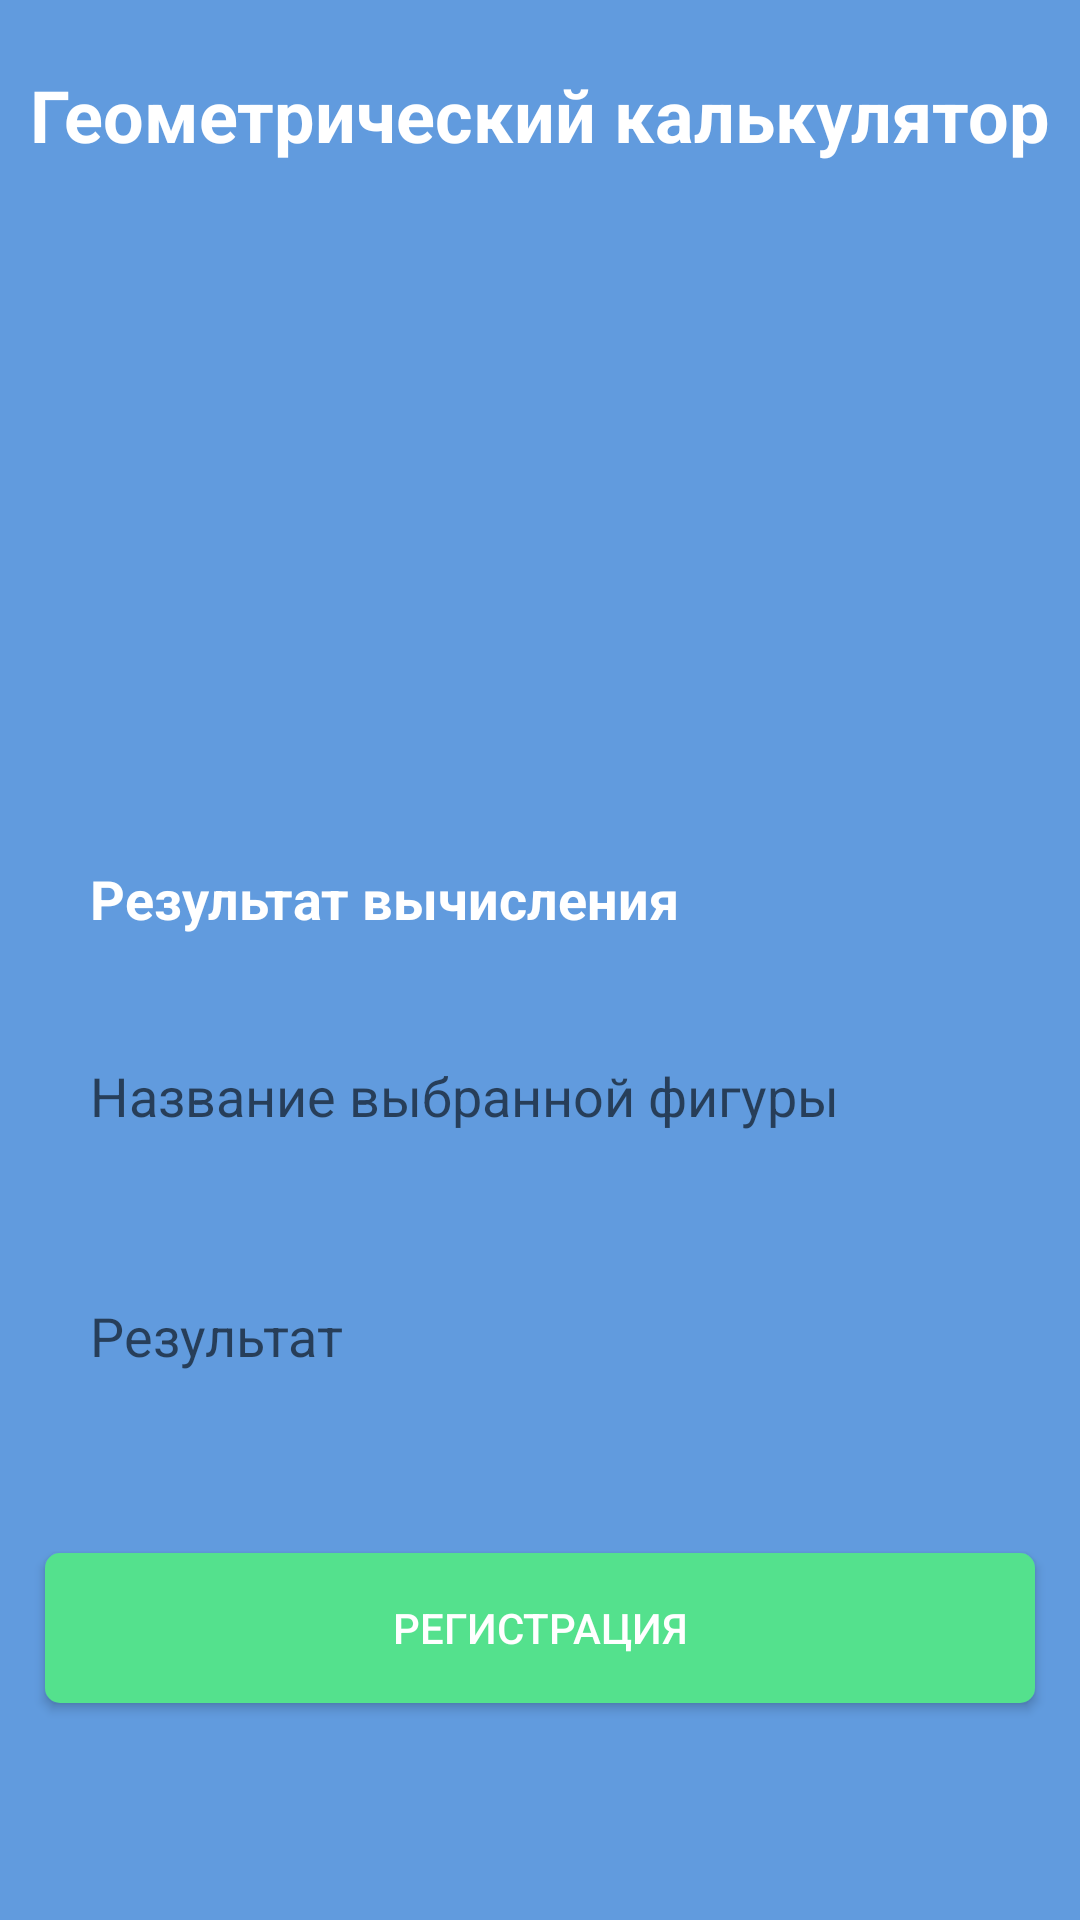

Reconstruct the res/layout file that produces this screen, plus the resources it refers to.
<!-- AndroidManifest.xml: application theme Theme.Taskaev_b2_v2 -->
<!-- res/layout/activity_result.xml -->
<?xml version="1.0" encoding="utf-8"?>
<androidx.constraintlayout.widget.ConstraintLayout xmlns:android="http://schemas.android.com/apk/res/android"
    xmlns:app="http://schemas.android.com/apk/res-auto"
    xmlns:tools="http://schemas.android.com/tools"
    android:layout_width="match_parent"
    android:layout_height="match_parent"
    android:background="@color/backgroungColor"
    tools:context=".Result">

    <TextView
        android:id="@+id/textView3"
        android:layout_width="wrap_content"
        android:layout_height="wrap_content"
        android:layout_marginTop="22dp"
        android:text="@string/mainText"
        android:textColor="@color/white"
        android:textSize="24dp"
        android:textStyle="bold"
        app:layout_constraintEnd_toEndOf="parent"
        app:layout_constraintStart_toStartOf="parent"
        app:layout_constraintTop_toTopOf="parent" />

    <ImageView
        android:id="@+id/imageView"
        android:layout_width="150dp"
        android:layout_height="133dp"
        android:layout_marginTop="20dp"
        app:layout_constraintEnd_toEndOf="parent"
        app:layout_constraintHorizontal_bias="0.498"
        app:layout_constraintStart_toStartOf="parent"
        app:layout_constraintTop_toBottomOf="@+id/textView3"
        app:srcCompat="@drawable/logo" />

    <androidx.constraintlayout.widget.ConstraintLayout
        android:id="@+id/constraintLayout2"
        android:layout_width="300dp"
        android:layout_height="wrap_content"
        android:layout_marginTop="80dp"
        app:layout_constraintEnd_toEndOf="parent"
        app:layout_constraintStart_toStartOf="parent"
        app:layout_constraintTop_toBottomOf="@+id/imageView">

        <TextView
            android:id="@+id/textView4"
            android:layout_width="wrap_content"
            android:layout_height="wrap_content"
            android:text="@string/res"
            android:textColor="@color/white"
            android:textSize="18dp"
            android:textStyle="bold"
            app:layout_constraintEnd_toEndOf="parent"
            app:layout_constraintHorizontal_bias="0.0"
            app:layout_constraintStart_toStartOf="parent"
            app:layout_constraintTop_toTopOf="parent" />

        <EditText
            android:id="@+id/editTextTextPersonName4"
            android:layout_width="300dp"
            android:layout_height="45dp"
            android:layout_marginTop="31dp"
            android:background="@drawable/inputfont"
            android:ems="10"
            android:hint="Название выбранной фигуры"
            android:inputType="textPersonName"
            app:layout_constraintEnd_toEndOf="parent"
            app:layout_constraintStart_toStartOf="parent"
            app:layout_constraintTop_toBottomOf="@+id/textView4" />

        <EditText
            android:id="@+id/editTextTextPersonName5"
            android:layout_width="300dp"
            android:layout_height="45dp"
            android:layout_marginTop="35dp"
            android:background="@drawable/inputfont"
            android:ems="10"
            android:hint="Результат"
            android:inputType="textPersonName"
            app:layout_constraintEnd_toEndOf="parent"
            app:layout_constraintStart_toStartOf="parent"
            app:layout_constraintTop_toBottomOf="@+id/editTextTextPersonName4" />
    </androidx.constraintlayout.widget.ConstraintLayout>

    <androidx.appcompat.widget.AppCompatButton
        android:id="@+id/Registration"
        android:layout_width="330dp"
        android:layout_height="50dp"
        android:layout_marginTop="50dp"
        android:background="@drawable/buttonfont"
        android:text="@string/textRegistration"
        android:textColor="@color/white"
        app:layout_constraintEnd_toEndOf="parent"
        app:layout_constraintStart_toStartOf="parent"
        app:layout_constraintTop_toBottomOf="@+id/constraintLayout2" />
</androidx.constraintlayout.widget.ConstraintLayout>
<!-- resources referenced by this layout -->
<resources>
  <color name="backgroungColor">#619BDE</color>
  <color name="white">#FFFFFFFF</color>
  <!-- drawable buttonfont (drawable) -->
  <?xml version="1.0" encoding="utf-8"?>
  <selector xmlns:android="http://schemas.android.com/apk/res/android">
      <item>
          <shape android:shape="rectangle">
              <corners android:radius="5dp"/>
              <solid android:color="@color/buttonColor"/>
          </shape>
      </item>
  </selector>
  <string name="mainText">Геометрический калькулятор</string>
  <string name="res">Результат вычисления</string>
  <string name="textRegistration">Регистрация</string>
  <style name="Theme.Taskaev_b2_v2" parent="Theme.MaterialComponents.DayNight.DarkActionBar">
          
          <item name="colorPrimary">@color/purple_500</item>
          <item name="colorPrimaryVariant">@color/purple_700</item>
          <item name="colorOnPrimary">@color/white</item>
          
          <item name="colorSecondary">@color/teal_200</item>
          <item name="colorSecondaryVariant">@color/teal_700</item>
          <item name="colorOnSecondary">@color/black</item>
          
          <item name="android:statusBarColor">?attr/colorPrimaryVariant</item>
          
      </style>
  <color name="buttonColor">#54E18D</color>
  <color name="purple_500">#FF6200EE</color>
  <color name="purple_700">#FF3700B3</color>
  <color name="teal_200">#FF03DAC5</color>
  <color name="teal_700">#FF018786</color>
  <color name="black">#FF000000</color>
</resources>
